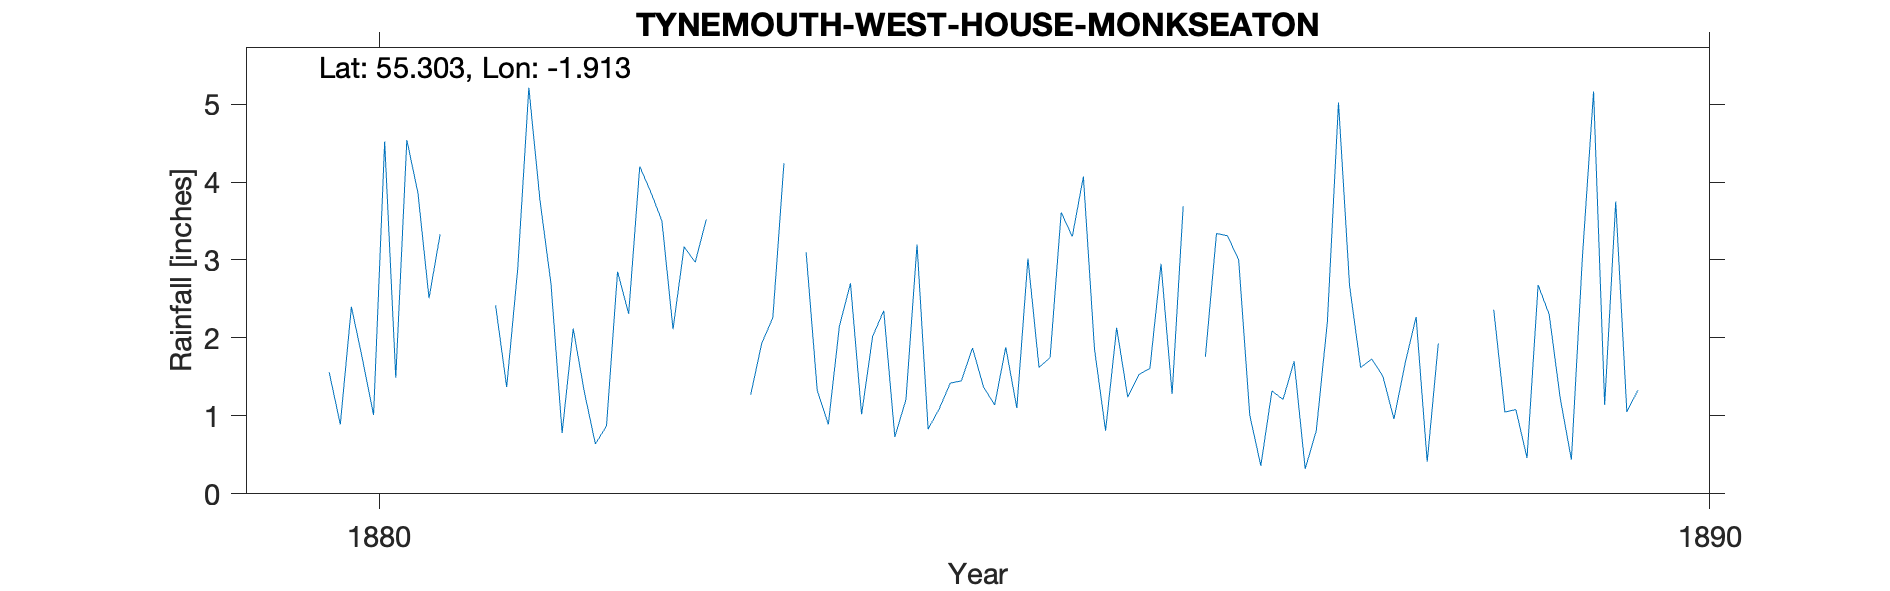

Source data for this figure (header and first rows):
TYNEMOUTH WEST HOUSE MONKSEATON, , , , , , , , , , 
Grid ref, NZ343719, Long, -1.465, Lat, 55.04, Elevation, 136, ft, , 
Station no, RR4825, , , , , , , , , 
, 1880, 1881, 1882, 1883, 1884, 1885, 1886, 1887, 1888, 1889
January, , , 1.31, , 2.7, 1.37, 2.13, 1.01, 1.51, 1.08
February, 1.56, , 0.64, 1.53, 1.02, 1.14, 1.24, 0.36, 0.96, 0.46
March, 0.89, , 0.87, , 2.02, 1.88, 1.53, 1.32, 1.67, 2.68
April, 2.4, , 2.85, 1.27, 2.35, 1.1, 1.61, 1.21, 2.27, 2.3
May, 1.73, 2.42, 2.31, 1.93, 0.73, 3.02, 2.95, 1.7, 0.41, 1.22
June, 1.01, 1.37, 4.2, 2.26, 1.21, 1.62, 1.28, 0.32, 1.93, 0.44
July, 4.52, 2.89, 3.87, 4.24, 3.2, 1.75, 3.69, 0.81, , 3.05
August, 1.49, 5.21, 3.5, , 0.83, 3.61, , 2.21, , 5.16
September, 4.54, 3.77, 2.11, 3.1, 1.09, 3.3, 1.76, 5.02, , 1.14
October, 3.86, 2.69, 3.17, 1.33, 1.42, 4.07, 3.34, 2.67, , 3.75
November, 2.51, 0.78, 2.97, 0.89, 1.45, 1.86, 3.31, 1.62, 2.36, 1.05
December, 3.33, 2.12, 3.52, 2.15, 1.87, 0.81, 3, 1.73, 1.05, 1.33
Total, , , 31.32, , 19.89, 25.53, , 19.98, , 23.66
